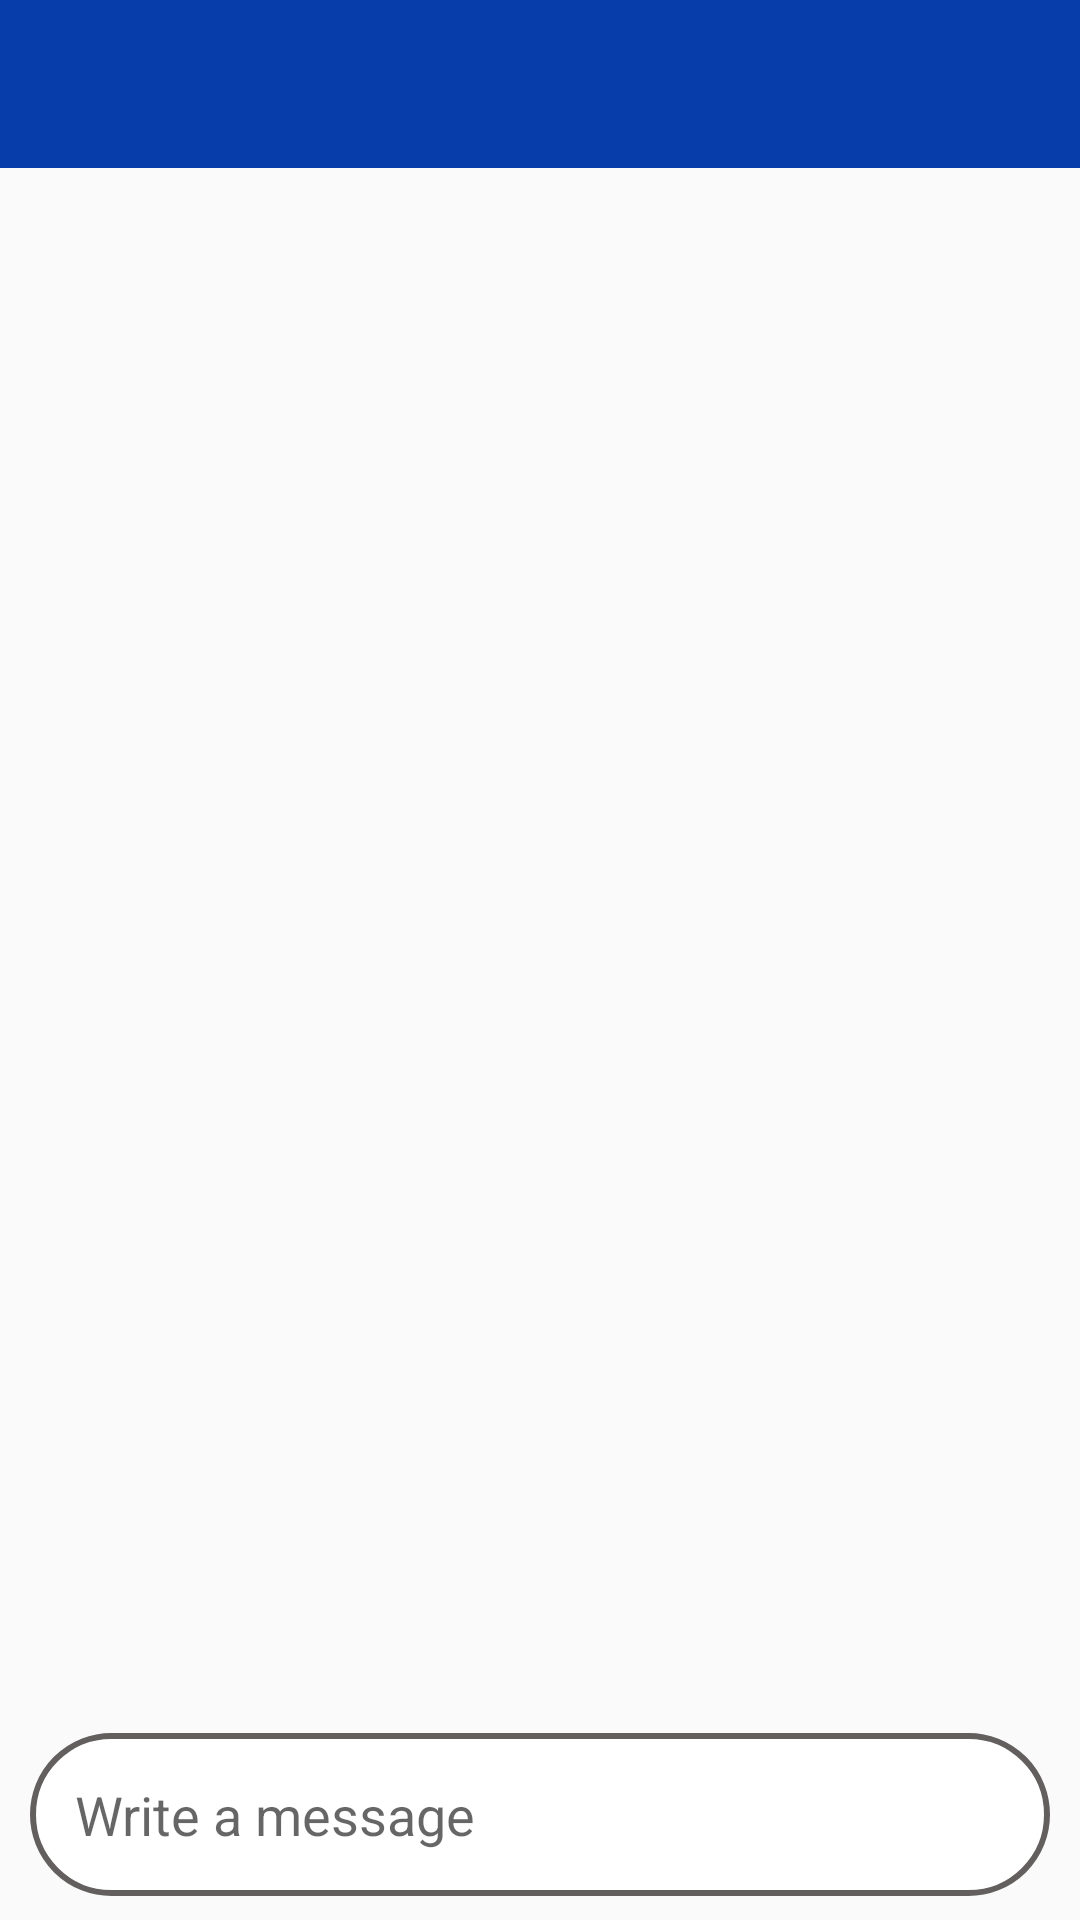

Layout XML and referenced resources for this Android screen:
<!-- AndroidManifest.xml: application theme AppTheme -->
<!-- res/layout/activity_group_chat.xml -->
<?xml version="1.0" encoding="utf-8"?>
<RelativeLayout xmlns:android="http://schemas.android.com/apk/res/android"
    xmlns:app="http://schemas.android.com/apk/res-auto"
    xmlns:tools="http://schemas.android.com/tools"
    android:layout_width="match_parent"
    android:layout_height="match_parent"
    tools:context=".GroupChat">
    <include
        android:id="@+id/groupchatbar"
        layout="@layout/app_bar_layout">

    </include>
    <ScrollView
        android:id="@+id/myscrollview"
        android:layout_width="match_parent"
        android:layout_height="wrap_content"
        android:layout_below="@id/groupchatbar"
        android:layout_above="@id/myLinearLayout"
        >

        <LinearLayout
            android:layout_width="match_parent"
            android:layout_height="match_parent"
            android:orientation="vertical">
            <TextView
                android:id="@+id/groupchattextdisplay"
                android:layout_width="match_parent"
                android:layout_height="wrap_content"
                android:padding="10dp"
                android:textAllCaps="false"
                android:textSize="20sp"
                android:textColor="@color/blue"
                android:layout_marginStart="2dp"
                android:layout_marginEnd="4dp"
                android:layout_marginBottom="50dp"
                />
        </LinearLayout>
    </ScrollView>
<LinearLayout
    android:layout_width="match_parent"
    android:layout_height="wrap_content"
    android:orientation="horizontal"
    android:id="@+id/myLinearLayout"
    android:layout_alignParentStart="true"
    android:layout_alignParentBottom="true"
    android:layout_marginBottom="8dp"
    android:layout_marginStart="10dp">
    <EditText
        android:id="@+id/input_group_msg"
        android:layout_width="340dp"
        android:layout_height="wrap_content"
        android:background="@drawable/textfielld"
        android:hint="Write a message"
        android:padding="15dp"/>

    <ImageButton
        android:id="@+id/send_msg"
        android:layout_width="50dp"
        android:layout_height="50dp"
        android:background="@android:color/transparent"
        android:src="@drawable/send" />
</LinearLayout>

</RelativeLayout>
<!-- res/layout/app_bar_layout.xml (included above) -->
<?xml version="1.0" encoding="utf-8"?>
<android.support.v7.widget.Toolbar xmlns:android="http://schemas.android.com/apk/res/android"
    android:layout_width="match_parent"
    android:layout_height="wrap_content"
    android:id="@+id/main_app_bar"
    android:background="@color/blue"
    android:theme="@style/ThemeOverlay.AppCompat.Dark.ActionBar">


</android.support.v7.widget.Toolbar>
<!-- resources referenced by this layout -->
<resources>
  <color name="blue">#063DAA</color>
  <!-- drawable textfielld (drawable) -->
  <?xml version="1.0" encoding="utf-8"?>
  <shape xmlns:android="http://schemas.android.com/apk/res/android"
      >
  <solid android:color="#ffffff"/>
      <corners
          android:radius="250dp"/>
      <stroke
          android:color="#635F5F"
          android:width="2dp"
          />
  </shape>
  <style name="AppTheme" parent="Theme.AppCompat.Light.NoActionBar">
          
          <item name="colorPrimary">@color/colorPrimary</item>
          <item name="colorPrimaryDark">@color/colorPrimaryDark</item>
          <item name="colorAccent">@color/colorAccent</item>
  
  
      </style>
  <color name="colorPrimary">#063DAA</color>
  <color name="colorPrimaryDark">#063DAA</color>
  <color name="colorAccent">#3A0CE7</color>
</resources>
